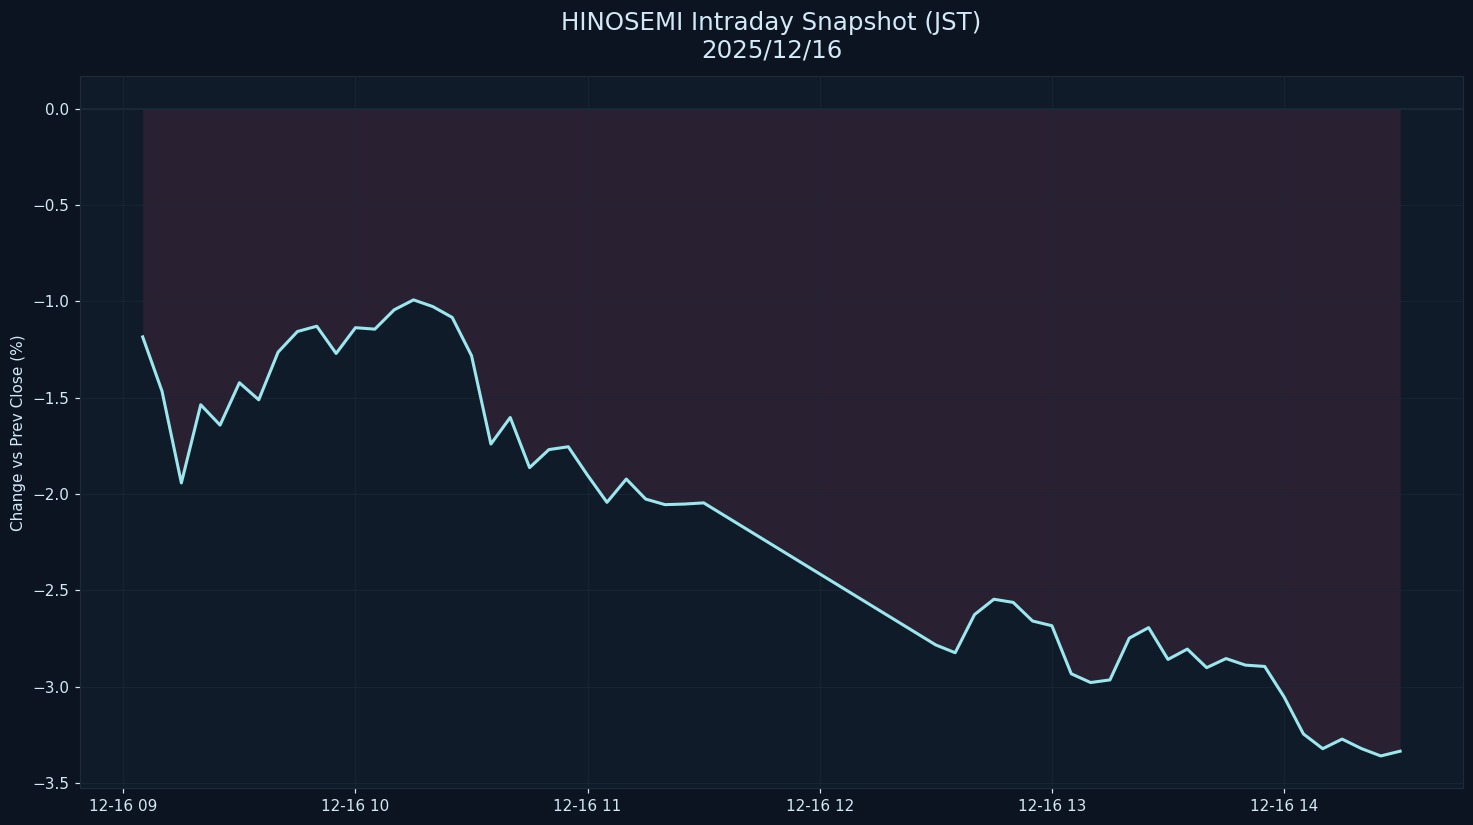

Data behind this chart, as committed beside it:
datetime_jst, pct
2025-12-16 09:05:00+09:00, -1.185
2025-12-16 09:10:00+09:00, -1.466
2025-12-16 09:15:00+09:00, -1.942
2025-12-16 09:20:00+09:00, -1.537
2025-12-16 09:25:00+09:00, -1.642
2025-12-16 09:30:00+09:00, -1.423
2025-12-16 09:35:00+09:00, -1.511
2025-12-16 09:40:00+09:00, -1.264
2025-12-16 09:45:00+09:00, -1.157
2025-12-16 09:50:00+09:00, -1.129
2025-12-16 09:55:00+09:00, -1.271
2025-12-16 10:00:00+09:00, -1.137
2025-12-16 10:05:00+09:00, -1.145
2025-12-16 10:10:00+09:00, -1.044
2025-12-16 10:15:00+09:00, -0.9928
2025-12-16 10:20:00+09:00, -1.028
2025-12-16 10:25:00+09:00, -1.084
2025-12-16 10:30:00+09:00, -1.282
2025-12-16 10:35:00+09:00, -1.741
2025-12-16 10:40:00+09:00, -1.603
2025-12-16 10:45:00+09:00, -1.863
2025-12-16 10:50:00+09:00, -1.769
2025-12-16 10:55:00+09:00, -1.755
2025-12-16 11:00:00+09:00, -1.903
2025-12-16 11:05:00+09:00, -2.043
2025-12-16 11:10:00+09:00, -1.922
2025-12-16 11:15:00+09:00, -2.026
2025-12-16 11:20:00+09:00, -2.055
2025-12-16 11:25:00+09:00, -2.052
2025-12-16 11:30:00+09:00, -2.046
2025-12-16 12:30:00+09:00, -2.783
2025-12-16 12:35:00+09:00, -2.823
2025-12-16 12:40:00+09:00, -2.625
2025-12-16 12:45:00+09:00, -2.546
2025-12-16 12:50:00+09:00, -2.562
2025-12-16 12:55:00+09:00, -2.659
2025-12-16 13:00:00+09:00, -2.683
2025-12-16 13:05:00+09:00, -2.932
2025-12-16 13:10:00+09:00, -2.978
2025-12-16 13:15:00+09:00, -2.964
2025-12-16 13:20:00+09:00, -2.747
2025-12-16 13:25:00+09:00, -2.693
2025-12-16 13:30:00+09:00, -2.858
2025-12-16 13:35:00+09:00, -2.804
2025-12-16 13:40:00+09:00, -2.901
2025-12-16 13:45:00+09:00, -2.853
2025-12-16 13:50:00+09:00, -2.887
2025-12-16 13:55:00+09:00, -2.894
2025-12-16 14:00:00+09:00, -3.052
2025-12-16 14:05:00+09:00, -3.244
2025-12-16 14:10:00+09:00, -3.321
2025-12-16 14:15:00+09:00, -3.271
2025-12-16 14:20:00+09:00, -3.321
2025-12-16 14:25:00+09:00, -3.359
2025-12-16 14:30:00+09:00, -3.334
